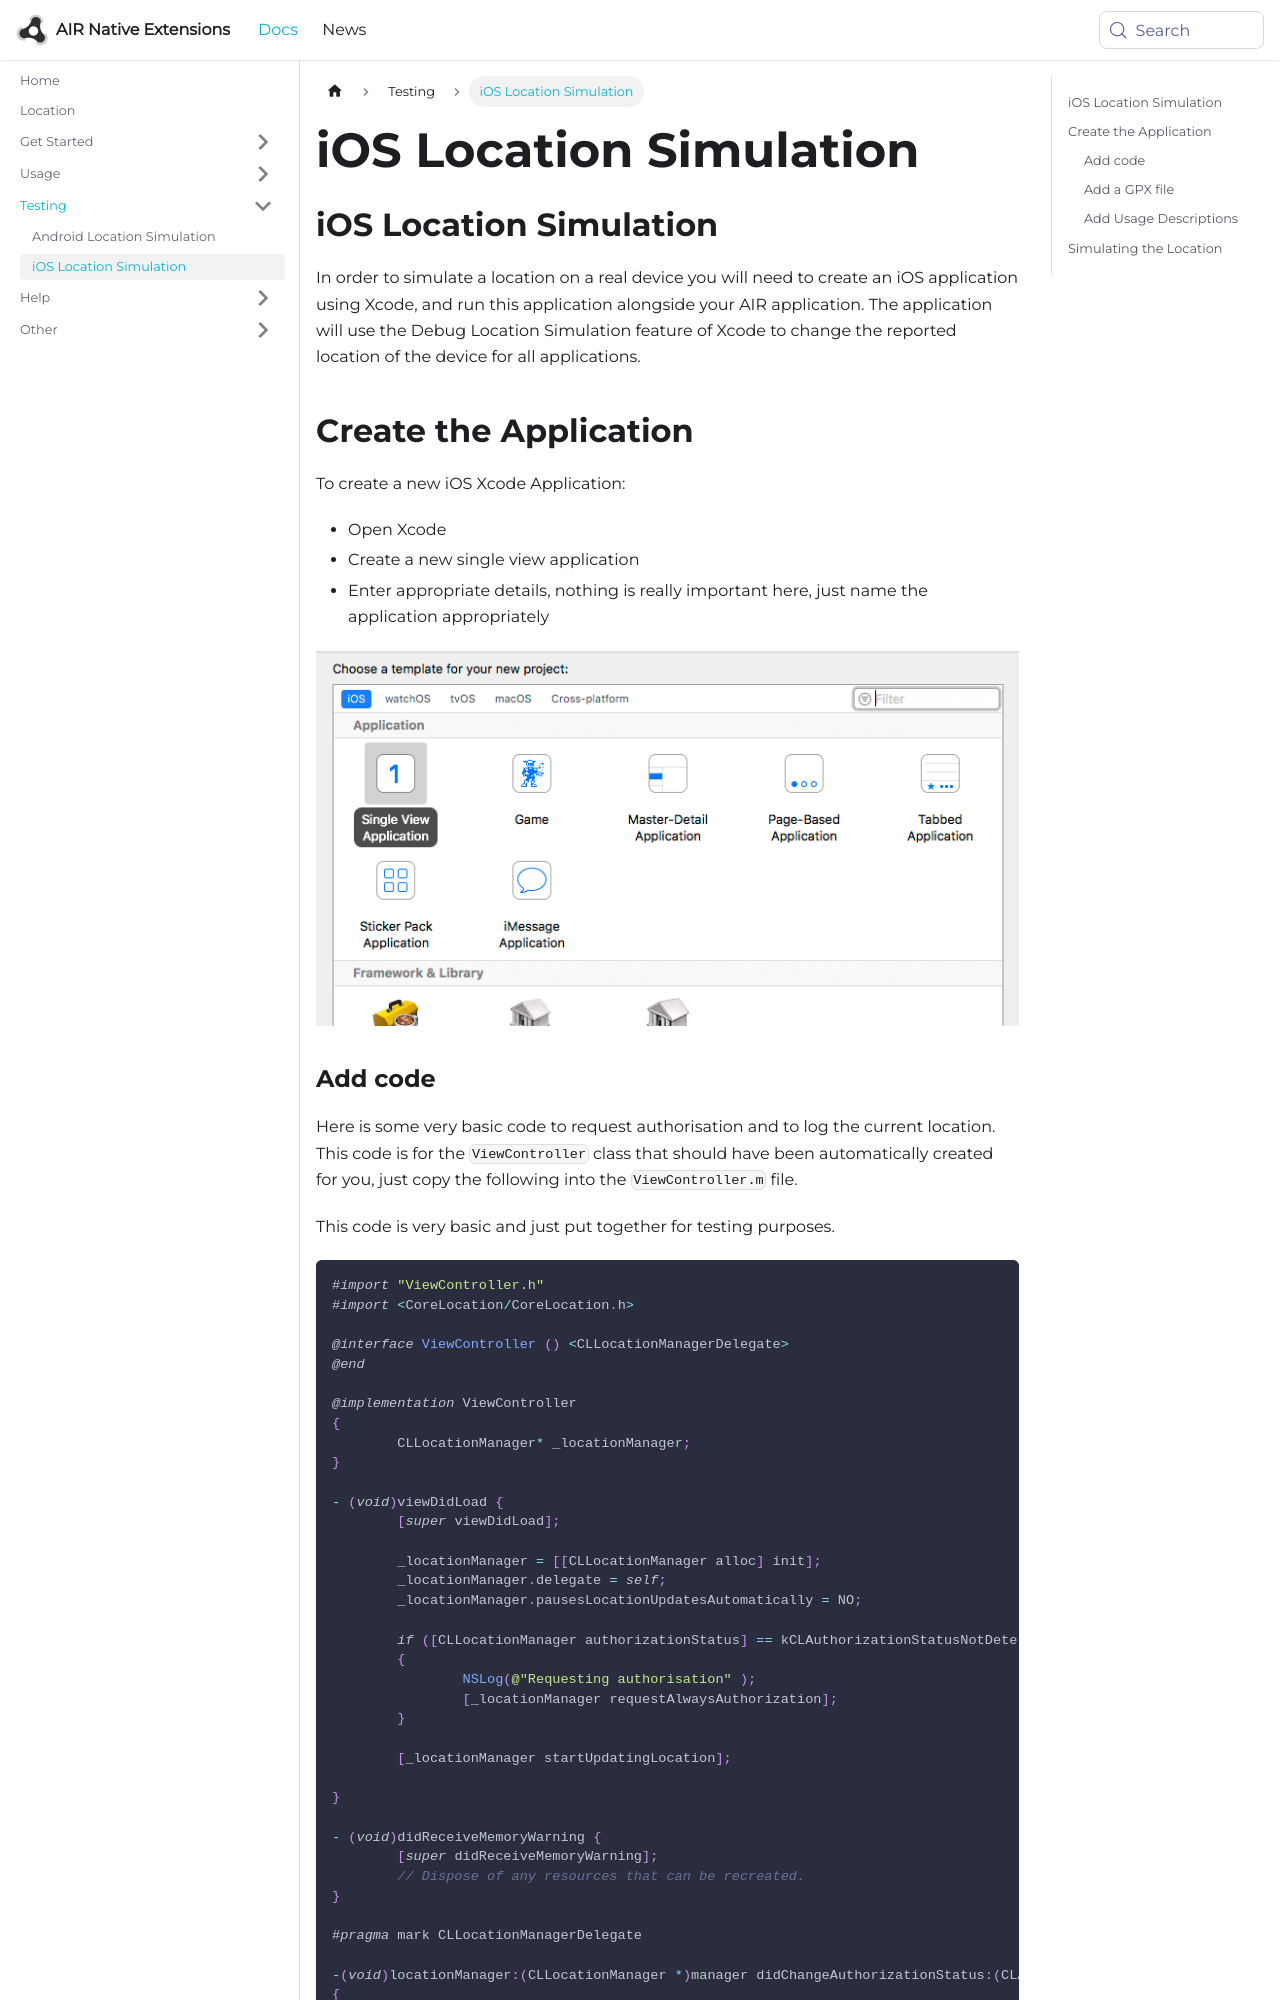

repository: airnativeextensions/nativeextensions-documentation · page: docs/location/ios-location-simulation/index.html · generator: docusaurus

---
title: iOS Location Simulation
sidebar_label: iOS Location Simulation
---

## iOS Location Simulation

In order to simulate a location on a real device you will need to create an iOS application 
using Xcode, and run this application alongside your AIR application. The application will 
use the Debug Location Simulation feature of Xcode to change the reported location of the 
device for all applications.


## Create the Application

To create a new iOS Xcode Application:

- Open Xcode
- Create a new single view application 
- Enter appropriate details, nothing is really important here, just name the application appropriately 

![](images/ios_location_simulation_new-project.png)
